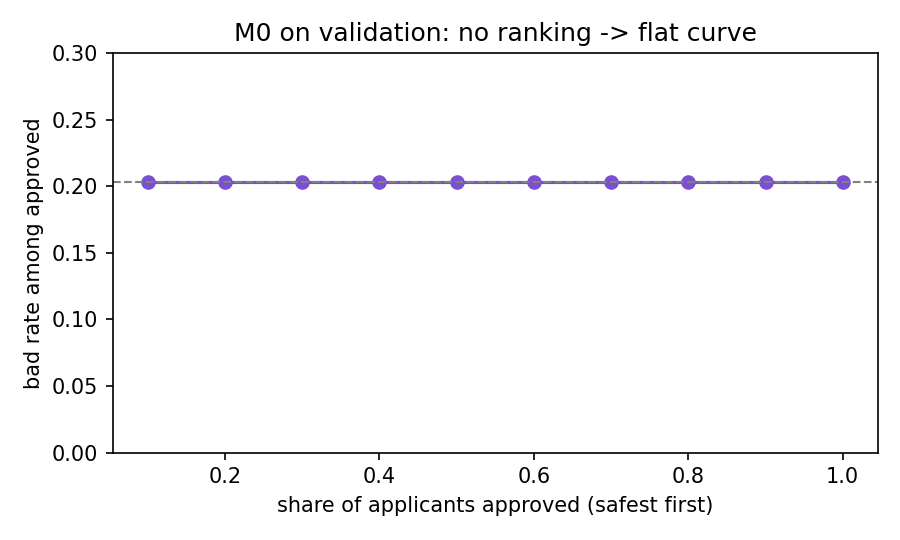

Source data for this figure (header and first rows):
approval_rate, approved, bad_rate_among_approved
0.1, 16274, 0.2035
0.2, 32549, 0.2035
0.3, 48824, 0.2035
0.4, 65098, 0.2035
0.5, 81372, 0.2035
0.6, 97647, 0.2035
0.7, 113922, 0.2035
0.8, 130196, 0.2035
0.9, 146470, 0.2035
1.0, 162745, 0.2035
